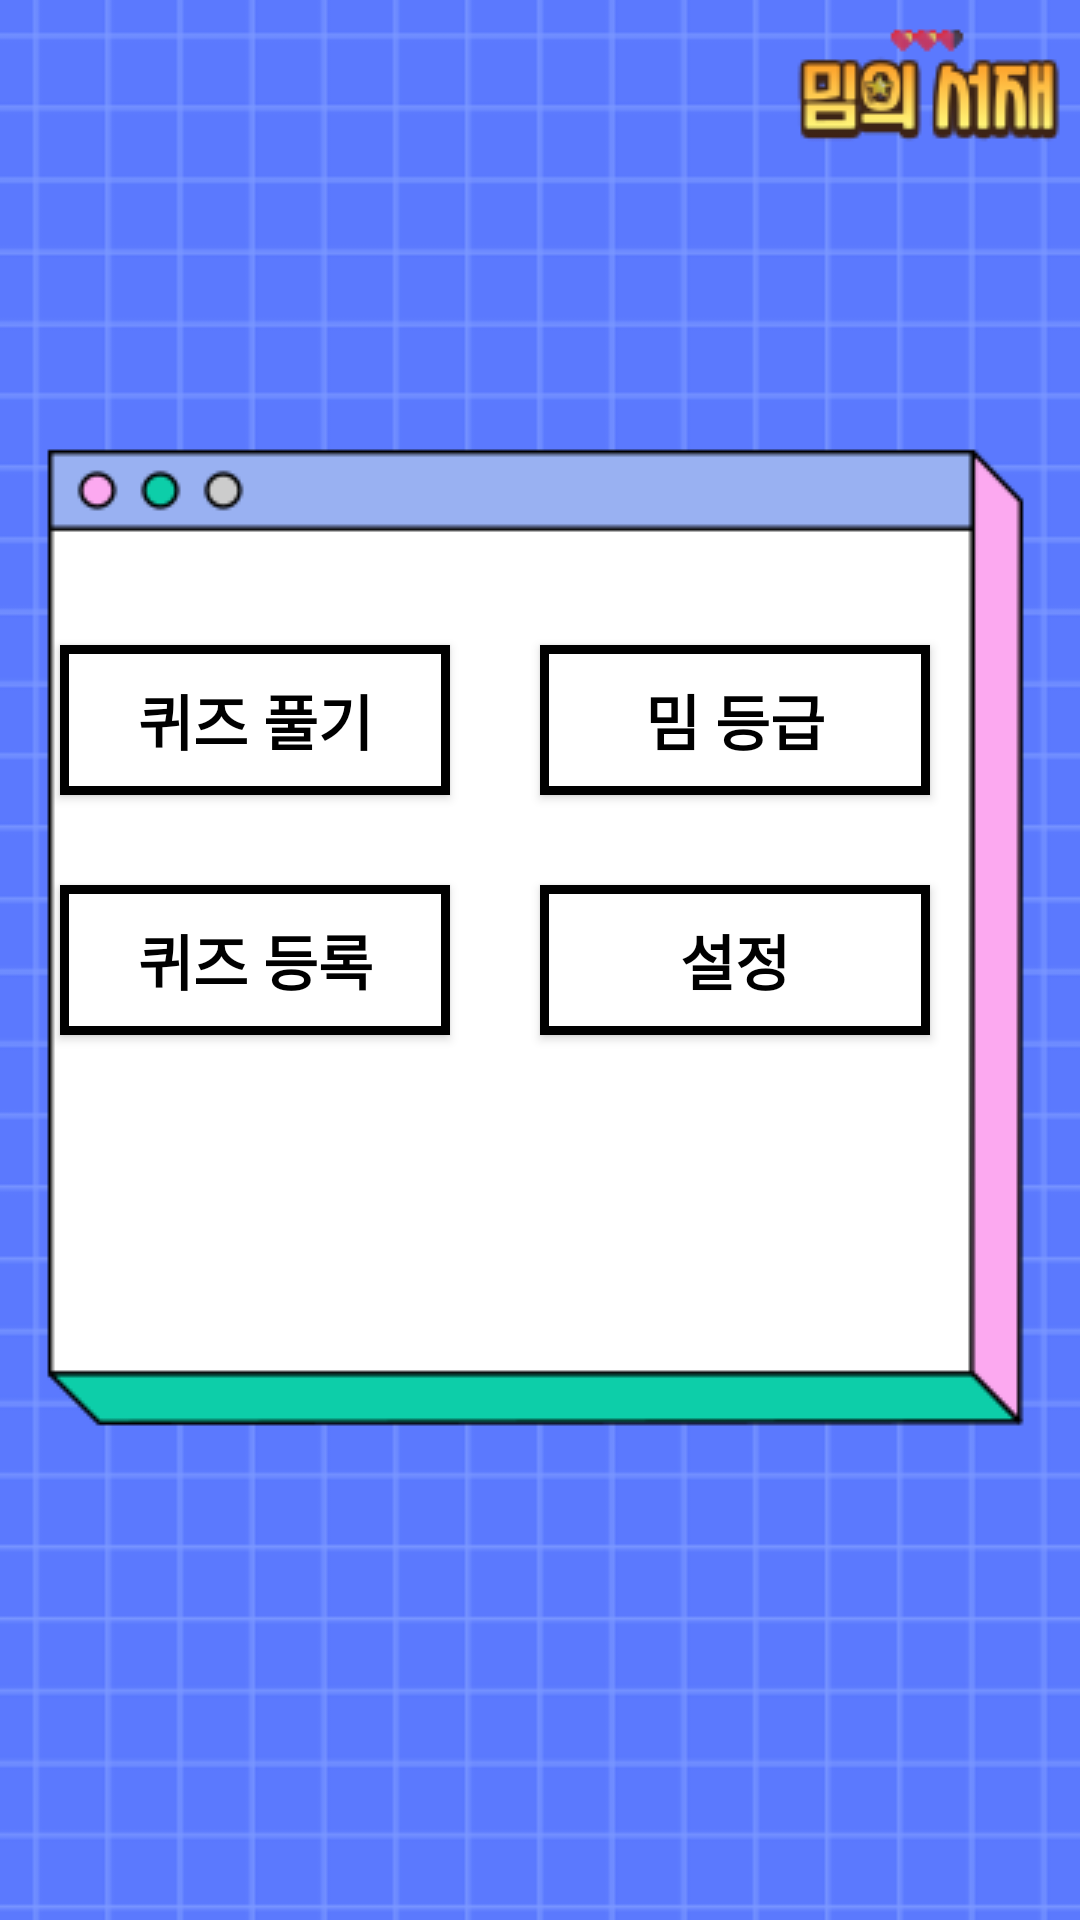

The Android layout XML behind this screen, and the referenced resources:
<!-- AndroidManifest.xml: application theme Theme.Memes -->
<!-- res/layout/activity_main.xml -->
<?xml version="1.0" encoding="utf-8"?>
<FrameLayout xmlns:android="http://schemas.android.com/apk/res/android"
    xmlns:tools="http://schemas.android.com/tools"
    android:layout_width="match_parent"
    android:layout_height="match_parent"
    android:background="@drawable/main"
    tools:context=".MainActivity">

    <LinearLayout
        android:layout_width="350dp"
        android:layout_height="380dp"
        android:layout_marginBottom="30dp"
        android:layout_gravity="center"
        android:gravity="center_vertical|center_horizontal"
        android:orientation="vertical">

        <LinearLayout
            android:id="@+id/linearLayout"
            android:layout_width="match_parent"
            android:layout_height="wrap_content"
            android:orientation="horizontal">

            <Button
                android:id="@+id/btnGotoQuiz"
                android:layout_width="130dp"
                android:layout_height="50dp"
                android:layout_margin="15dp"
                android:background="@drawable/button_style"
                style="@style/ButtonTextMain"
                android:text="퀴즈 풀기" />

            <Button
                android:id="@+id/btnMemeLevel"
                android:layout_width="130dp"
                android:layout_height="50dp"
                android:layout_margin="15dp"
                android:background="@drawable/button_style"
                style="@style/ButtonTextMain"
                android:text="밈 등급" />

        </LinearLayout>

        <LinearLayout
            android:layout_width="match_parent"
            android:layout_height="wrap_content"
            android:layout_marginBottom="20dp"
            android:orientation="horizontal">

            <Button
                android:id="@+id/btnAddQuiz"
                android:layout_width="130dp"
                android:layout_height="50dp"
                android:layout_margin="15dp"
                android:background="@drawable/button_style"
                style="@style/ButtonTextMain"
                android:text="퀴즈 등록" />

            <Button
                android:id="@+id/btnSetting"
                android:layout_width="130dp"
                android:layout_height="50dp"
                android:layout_margin="15dp"
                android:background="@drawable/button_style"
                style="@style/ButtonTextMain"
                android:text="설정" />

        </LinearLayout>
    </LinearLayout>
</FrameLayout>
<!-- resources referenced by this layout -->
<resources>
  <!-- drawable button_style (drawable) -->
  <?xml version="1.0" encoding="utf-8"?>
  <shape xmlns:android="http://schemas.android.com/apk/res/android">
      <solid android:color="#FFFFFF"/>
      <stroke
          android:width="3dp"
          android:color="#000000"/> 
      <corners android:radius="0dp"/>
  </shape>
  <!-- drawable main: png bitmap (drawable, 21655 bytes) -->
  <style name="ButtonTextMain">
          <item name="android:textStyle">bold</item>
          <item name="android:textSize">20sp</item>
          <item name="android:textColor">#000000</item>
      </style>
  <style name="Theme.Memes" parent="Base.Theme.Memes" />
  <style name="Base.Theme.Memes" parent="Theme.AppCompat.Light">
          
          
      </style>
</resources>
